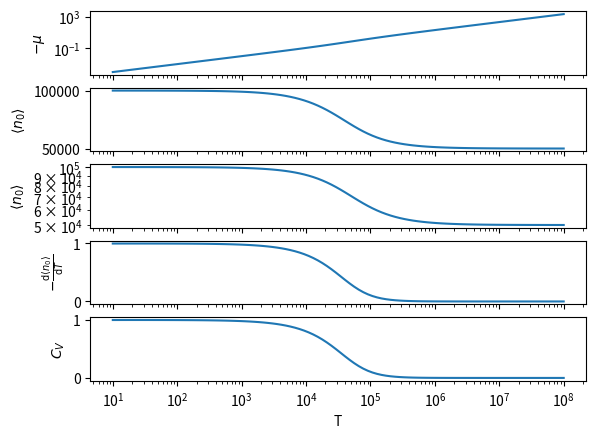
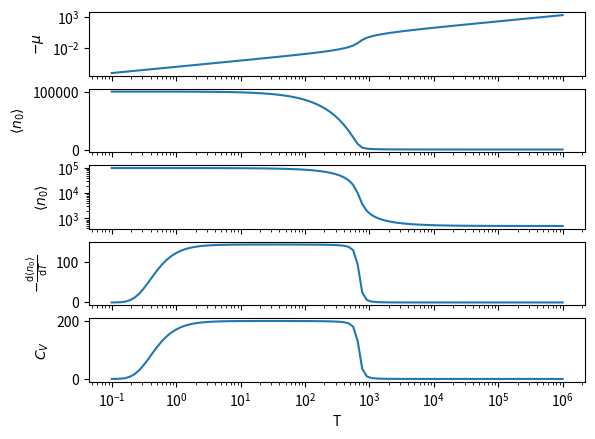

Here is the Python script that generated these plots, in order:
#!/usr/bin/env python

from numpy import linspace, array, exp, sum, geomspace
from scipy.optimize import fsolve
from matplotlib import pyplot as plt

def quantities(levels, beta, N):
	mu_list = []
	n0_list = []
	dn0_dT_list = []
	cv_list = []
	for b in beta:
		mu = fsolve(lambda m: sum(1/(exp(b*(levels-m))-1))-N, levels[0]-1/b/N)[0]
		e = levels-mu
		eb = exp(b*e)
		n = 1/(eb-1)
		d = eb*n**2
		dn_dT = d*b**2*(e-sum(d*e)/sum(d))
		mu_list.append(mu)
		n0_list.append(n[0])
		dn0_dT_list.append(dn_dT[0])
		cv_list.append(sum(dn_dT*levels))
	return array(mu_list), array(n0_list), array(dn0_dT_list), array(cv_list)

def plot(levels, t_vals, n=1e5):
	beta = 1/t_vals
	mu, n0, dn0_dT, cv = quantities(levels, beta, n)
	fig, (ax_mu, ax_n0, ax_n0_log, ax_dn0_dT, ax_cv) = plt.subplots(5, sharex=True)
	ax_mu.plot(t_vals, -mu)
	ax_mu.set_ylabel(r'$-\mu$')
	ax_mu.set_yscale('log')
	ax_n0.plot(t_vals, n0)
	ax_n0.set_ylabel(r'$\left<n_0\right>$')
	ax_n0_log.plot(t_vals, n0)
	ax_n0_log.set_ylabel(r'$\left<n_0\right>$')
	ax_n0_log.set_yscale('log')
	ax_dn0_dT.plot(t_vals, -dn0_dT)
	ax_dn0_dT.set_ylabel(r'$-\frac{\mathrm{d}\left<n_0\right>}{\mathrm{d}T}$')
	ax_cv.plot(t_vals, cv)
	ax_cv.set_ylabel(r'$C_V$')
	ax_n0.set_xscale('log')
	plt.xlabel(r'T')
	plt.show()

plot(linspace(0, 1, 2), geomspace(1e1, 1e8, 100))
plot(linspace(0, 2000, 200)**(1/20), geomspace(1e-1, 1e6, 100))
